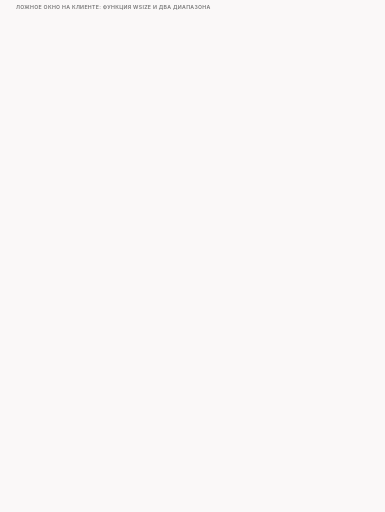
t = 0.00 s
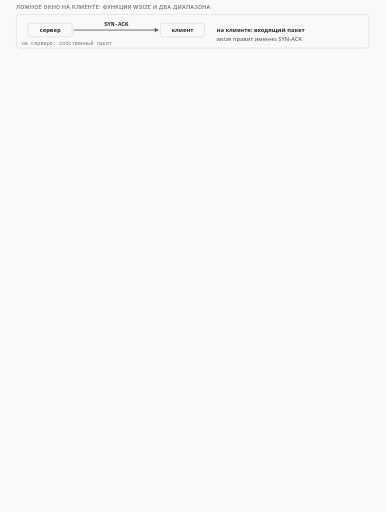
t = 1.45 s
t = 3.36 s: frame unchanged from t = 1.45 s, image omitted
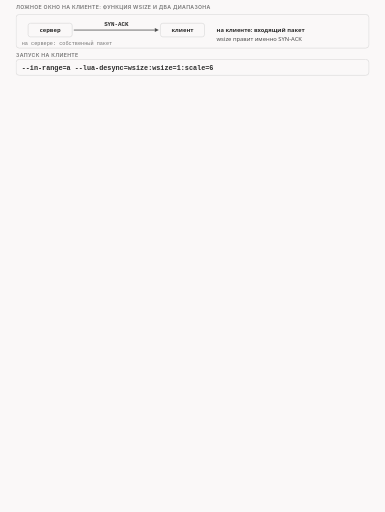
t = 4.95 s
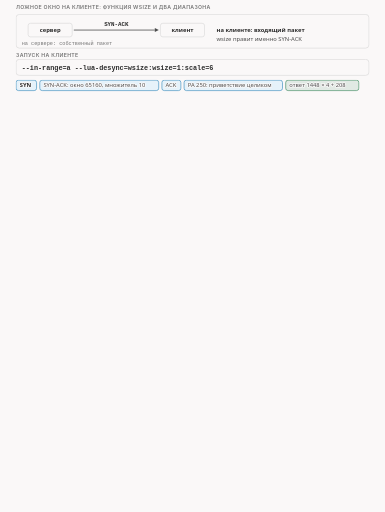
t = 6.84 s
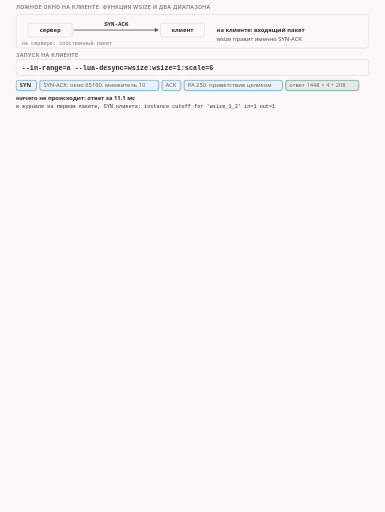
t = 8.34 s

The animated SVG that drew these frames (rendered in a browser with its animation timeline set to each time). Animation: 29 CSS @keyframes rules; frames cover the first 8.34 s, repeats indefinitely.

<svg xmlns="http://www.w3.org/2000/svg" class="v09-s20-client-dead-ranges-and-mirror" viewBox="0 0 960 1277" width="960" height="1277" role="img" aria-labelledby="v09-s20-client-dead-ranges-and-mirror-t v09-s20-client-dead-ranges-and-mirror-d">
<title id="v09-s20-client-dead-ranges-and-mirror-t">Зажим окна на клиенте мёртв пока не спрятать исходящие</title>
<desc id="v09-s20-client-dead-ranges-and-mirror-d">Зажим окна wsize на клиенте в нашем тесте сначала не делает ничего, потому что первый вызов пришёл на SYN самого клиента без флага ACK и функция сразу отключилась, не дождавшись SYN-ACK сервера, а ответ пришёл за 11,1 мс, чтобы она дожила до SYN-ACK, нужны диапазон входящих «всегда» и диапазон исходящих «никогда», тогда окно 65160 заменяется на 1 и множитель 10 на 6 внутри клиента уже после точки захвата, ядро клиента режет своё приветствие на 1, 107, 72 и 70 байт после паузы около 212 мс и получает ответ за 223,4 мс вместо 11,1 мс, а на сервере и на клиенте куски приветствия одинаковые.</desc>
<style>.v09-s20-client-dead-ranges-and-mirror{--fg:var(--dark,#2b2b2b);--fg2:var(--darkgray,#4e4e4e);--mute:var(--gray,#767676);--line:var(--lightgray,#d4d4d4);--acc:var(--secondary,#1f7fb5);--tint:var(--highlight,rgba(178,225,255,.28));--bg:var(--light,#faf8f8);--rej:#c4372b;--rejt:rgba(196,55,43,.10);--ok:#237a4b;--okt:rgba(35,122,75,.11);--amb:#a8610a;--ambt:rgba(168,97,10,.13)}
@media (prefers-color-scheme:dark){.v09-s20-client-dead-ranges-and-mirror{--fg:var(--dark,#ebebec);--fg2:var(--darkgray,#d4d4d4);--mute:var(--gray,#9a9a9a);--line:var(--lightgray,#4a474a);--acc:var(--secondary,#b2e1ff);--tint:var(--highlight,rgba(178,225,255,.14));--bg:var(--light,#161618);--rej:#ff8f80;--rejt:rgba(255,143,128,.14);--ok:#7fd9a1;--okt:rgba(127,217,161,.13);--amb:#f0b866;--ambt:rgba(240,184,102,.14)}}
.v09-s20-client-dead-ranges-and-mirror .bg{fill:var(--bg)}
.v09-s20-client-dead-ranges-and-mirror text{font-family:var(--bodyFont,'Source Sans 3'),system-ui,-apple-system,'Segoe UI',Roboto,sans-serif;font-size:16px;fill:var(--fg2);paint-order:stroke;stroke:var(--bg);stroke-width:4px;stroke-linejoin:round}
.v09-s20-client-dead-ranges-and-mirror .tk{font-weight:600;fill:var(--fg)}
.v09-s20-client-dead-ranges-and-mirror .sm{font-size:14.5px}
.v09-s20-client-dead-ranges-and-mirror .m{font-family:var(--codeFont,'JetBrains Mono'),ui-monospace,'Cascadia Code',Consolas,monospace;font-size:14.5px}
.v09-s20-client-dead-ranges-and-mirror .mk{font-family:var(--codeFont,'JetBrains Mono'),ui-monospace,'Cascadia Code',Consolas,monospace;font-size:14.5px;font-weight:600;fill:var(--fg)}
.v09-s20-client-dead-ranges-and-mirror .hx{font-family:var(--codeFont,'JetBrains Mono'),ui-monospace,'Cascadia Code',Consolas,monospace;font-size:14px;font-weight:600;fill:var(--fg);stroke:none}
.v09-s20-client-dead-ranges-and-mirror .ix{font-family:var(--codeFont,'JetBrains Mono'),ui-monospace,'Cascadia Code',Consolas,monospace;font-size:13px;fill:var(--mute);stroke:none}
.v09-s20-client-dead-ranges-and-mirror .big{font-size:22px}
.v09-s20-client-dead-ranges-and-mirror .ml{font-family:var(--codeFont,'JetBrains Mono'),ui-monospace,'Cascadia Code',Consolas,monospace;font-size:17px;font-weight:600;fill:var(--fg)}
.v09-s20-client-dead-ranges-and-mirror .cap{font-family:var(--headerFont,Inter),system-ui,-apple-system,'Segoe UI',Roboto,sans-serif;font-size:13px;font-weight:600;letter-spacing:.06em;text-transform:uppercase;fill:var(--mute)}
.v09-s20-client-dead-ranges-and-mirror .mu{fill:var(--mute)}.v09-s20-client-dead-ranges-and-mirror .fg{fill:var(--fg)}.v09-s20-client-dead-ranges-and-mirror .acc{fill:var(--acc)}.v09-s20-client-dead-ranges-and-mirror .rej{fill:var(--rej)}.v09-s20-client-dead-ranges-and-mirror .ok{fill:var(--ok)}.v09-s20-client-dead-ranges-and-mirror .amb{fill:var(--amb)}
.v09-s20-client-dead-ranges-and-mirror .c{text-anchor:middle}.v09-s20-client-dead-ranges-and-mirror .r{text-anchor:end}.v09-s20-client-dead-ranges-and-mirror .ns{stroke:none}
.v09-s20-client-dead-ranges-and-mirror .bx{fill:var(--bg);stroke:var(--line);stroke-width:1.4}
.v09-s20-client-dead-ranges-and-mirror .bxs{fill:var(--bg);stroke:var(--mute);stroke-width:1.4}
.v09-s20-client-dead-ranges-and-mirror .bxa{fill:var(--tint);stroke:var(--acc);stroke-width:1.4}
.v09-s20-client-dead-ranges-and-mirror .bxr{fill:var(--rejt);stroke:var(--rej);stroke-width:1.4}
.v09-s20-client-dead-ranges-and-mirror .bxo{fill:var(--okt);stroke:var(--ok);stroke-width:1.4}
.v09-s20-client-dead-ranges-and-mirror .bxb{fill:var(--ambt);stroke:var(--amb);stroke-width:1.4}
.v09-s20-client-dead-ranges-and-mirror .pl{fill:var(--bg);stroke:var(--fg);stroke-width:1.6}
.v09-s20-client-dead-ranges-and-mirror .fs{fill:var(--mute);fill-opacity:.22;stroke:none}
.v09-s20-client-dead-ranges-and-mirror .bxg{fill:var(--mute);fill-opacity:.2;stroke:var(--mute);stroke-width:1.4}
.v09-s20-client-dead-ranges-and-mirror .bxn{fill:none;stroke:var(--fg);stroke-width:2}
.v09-s20-client-dead-ranges-and-mirror .bxd{fill:none;stroke:var(--mute);stroke-width:1.3;stroke-dasharray:5 4}
.v09-s20-client-dead-ranges-and-mirror .fa{fill:var(--tint);stroke:none}.v09-s20-client-dead-ranges-and-mirror .fr{fill:var(--rejt);stroke:none}.v09-s20-client-dead-ranges-and-mirror .fb{fill:var(--ambt);stroke:none}.v09-s20-client-dead-ranges-and-mirror .fo{fill:var(--okt);stroke:none}
.v09-s20-client-dead-ranges-and-mirror .lm{fill:none;stroke:var(--mute);stroke-width:1.4}
.v09-s20-client-dead-ranges-and-mirror .lmd{fill:none;stroke:var(--mute);stroke-width:1.4;stroke-dasharray:5 4}
.v09-s20-client-dead-ranges-and-mirror .la{fill:none;stroke:var(--acc);stroke-width:2}
.v09-s20-client-dead-ranges-and-mirror .lf{fill:none;stroke:var(--fg2);stroke-width:2}
.v09-s20-client-dead-ranges-and-mirror .lr{fill:none;stroke:var(--rej);stroke-width:2.4}
.v09-s20-client-dead-ranges-and-mirror .lcut{fill:none;stroke:var(--rej);stroke-width:1.8;stroke-dasharray:6 4}
.v09-s20-client-dead-ranges-and-mirror .lb{fill:none;stroke:var(--amb);stroke-width:2}
.v09-s20-client-dead-ranges-and-mirror .lo{fill:none;stroke:var(--ok);stroke-width:2.4}
.v09-s20-client-dead-ranges-and-mirror .hf{fill:var(--fg2)}.v09-s20-client-dead-ranges-and-mirror .ha{fill:var(--acc)}.v09-s20-client-dead-ranges-and-mirror .hr{fill:var(--rej)}.v09-s20-client-dead-ranges-and-mirror .hm{fill:var(--mute)}.v09-s20-client-dead-ranges-and-mirror .hb{fill:var(--amb)}
.v09-s20-client-dead-ranges-and-mirror .fun{fill:var(--tint);stroke:var(--acc);stroke-width:1;stroke-opacity:.55}
.v09-s20-client-dead-ranges-and-mirror .a{animation-duration:70s;animation-timing-function:cubic-bezier(.3,.6,.25,1);animation-iteration-count:infinite;animation-fill-mode:both}
@media (prefers-reduced-motion:reduce){.v09-s20-client-dead-ranges-and-mirror .a{animation:none}.v09-s20-client-dead-ranges-and-mirror .tr{display:none}}
.v09-s20-client-dead-ranges-and-mirror .fl{fill:var(--bg);stroke:none}
.v09-s20-client-dead-ranges-and-mirror .bxw{fill:var(--bg);stroke:var(--amb);stroke-width:1.4;stroke-dasharray:5 4}
.v09-s20-client-dead-ranges-and-mirror .bxwa{fill:var(--bg);stroke:var(--acc);stroke-width:1.4;stroke-dasharray:5 4}
.v09-s20-client-dead-ranges-and-mirror .bxrd{fill:none;stroke:var(--rej);stroke-width:2.4;stroke-dasharray:6 4}
.v09-s20-client-dead-ranges-and-mirror .lbd{fill:none;stroke:var(--amb);stroke-width:2;stroke-dasharray:6 4}
.v09-s20-client-dead-ranges-and-mirror .bxz{fill:var(--mute);fill-opacity:.28;stroke:var(--mute);stroke-width:1.2}
.v09-s20-client-dead-ranges-and-mirror .bxoo{fill:var(--bg);stroke:var(--ok);stroke-width:2.2}
.v09-s20-client-dead-ranges-and-mirror .bxbb{fill:var(--bg);stroke:var(--amb);stroke-width:2.2}
.v09-s20-client-dead-ranges-and-mirror .bxrr{fill:var(--bg);stroke:var(--rej);stroke-width:2.2}
.v09-s20-client-dead-ranges-and-mirror .bxaa{fill:var(--bg);stroke:var(--acc);stroke-width:2.2}
@keyframes v09-s20-client-dead-ranges-and-mirror-k1{0.0%{opacity:0}1.429%{opacity:0}2.071%{opacity:1}97.571%{opacity:1}98.429%{opacity:0}100%{opacity:0}}.v09-s20-client-dead-ranges-and-mirror .e1{animation-name:v09-s20-client-dead-ranges-and-mirror-k1}@keyframes v09-s20-client-dead-ranges-and-mirror-k2{0.0%{opacity:0}5.714%{opacity:0}6.357%{opacity:1}97.571%{opacity:1}98.429%{opacity:0}100%{opacity:0}}.v09-s20-client-dead-ranges-and-mirror .e2{animation-name:v09-s20-client-dead-ranges-and-mirror-k2}@keyframes v09-s20-client-dead-ranges-and-mirror-k3{0.0%{opacity:0}6.429%{opacity:0}7.071%{opacity:1}97.571%{opacity:1}98.429%{opacity:0}100%{opacity:0}}.v09-s20-client-dead-ranges-and-mirror .e3{animation-name:v09-s20-client-dead-ranges-and-mirror-k3}@keyframes v09-s20-client-dead-ranges-and-mirror-k4{0.0%{opacity:0}8.571%{opacity:0}9.214%{opacity:1}97.571%{opacity:1}98.429%{opacity:0}100%{opacity:0}}.v09-s20-client-dead-ranges-and-mirror .e4{animation-name:v09-s20-client-dead-ranges-and-mirror-k4}@keyframes v09-s20-client-dead-ranges-and-mirror-k5{0.0%{opacity:0}11.429%{opacity:0}12.071%{opacity:1}97.571%{opacity:1}98.429%{opacity:0}100%{opacity:0}}.v09-s20-client-dead-ranges-and-mirror .e5{animation-name:v09-s20-client-dead-ranges-and-mirror-k5}@keyframes v09-s20-client-dead-ranges-and-mirror-k6{0.0%{opacity:0}15.714%{opacity:0}16.357%{opacity:1}97.571%{opacity:1}98.429%{opacity:0}100%{opacity:0}}.v09-s20-client-dead-ranges-and-mirror .e6{animation-name:v09-s20-client-dead-ranges-and-mirror-k6}@keyframes v09-s20-client-dead-ranges-and-mirror-k7{0.0%{opacity:0}16.429%{opacity:0}17.071%{opacity:1}97.571%{opacity:1}98.429%{opacity:0}100%{opacity:0}}.v09-s20-client-dead-ranges-and-mirror .e7{animation-name:v09-s20-client-dead-ranges-and-mirror-k7}@keyframes v09-s20-client-dead-ranges-and-mirror-k8{0.0%{opacity:0}18.571%{opacity:0}19.0%{opacity:1}22.857%{opacity:1}23.286%{opacity:0}100%{opacity:0}}.v09-s20-client-dead-ranges-and-mirror .e8{animation-name:v09-s20-client-dead-ranges-and-mirror-k8}@keyframes v09-s20-client-dead-ranges-and-mirror-k9{0.0%{opacity:0}22.857%{opacity:0}23.286%{opacity:1}27.143%{opacity:1}27.571%{opacity:0}100%{opacity:0}}.v09-s20-client-dead-ranges-and-mirror .e9{animation-name:v09-s20-client-dead-ranges-and-mirror-k9}@keyframes v09-s20-client-dead-ranges-and-mirror-k10{0.0%{opacity:0}27.143%{opacity:0}27.571%{opacity:1}31.429%{opacity:1}31.857%{opacity:0}100%{opacity:0}}.v09-s20-client-dead-ranges-and-mirror .e10{animation-name:v09-s20-client-dead-ranges-and-mirror-k10}@keyframes v09-s20-client-dead-ranges-and-mirror-k11{0.0%{opacity:0}18.571%{opacity:0}19.214%{opacity:1}97.571%{opacity:1}98.429%{opacity:0}100%{opacity:0}}.v09-s20-client-dead-ranges-and-mirror .e11{animation-name:v09-s20-client-dead-ranges-and-mirror-k11}@keyframes v09-s20-client-dead-ranges-and-mirror-k12{0.0%{opacity:0}22.857%{opacity:0}23.5%{opacity:1}97.571%{opacity:1}98.429%{opacity:0}100%{opacity:0}}.v09-s20-client-dead-ranges-and-mirror .e12{animation-name:v09-s20-client-dead-ranges-and-mirror-k12}@keyframes v09-s20-client-dead-ranges-and-mirror-k13{0.0%{opacity:0}24.286%{opacity:0}24.929%{opacity:1}97.571%{opacity:1}98.429%{opacity:0}100%{opacity:0}}.v09-s20-client-dead-ranges-and-mirror .e13{animation-name:v09-s20-client-dead-ranges-and-mirror-k13}@keyframes v09-s20-client-dead-ranges-and-mirror-k14{0.0%{opacity:0}28.571%{opacity:0}29.214%{opacity:1}97.571%{opacity:1}98.429%{opacity:0}100%{opacity:0}}.v09-s20-client-dead-ranges-and-mirror .e14{animation-name:v09-s20-client-dead-ranges-and-mirror-k14}@keyframes v09-s20-client-dead-ranges-and-mirror-k15{0.0%{opacity:0}29.286%{opacity:0}29.929%{opacity:1}97.571%{opacity:1}98.429%{opacity:0}100%{opacity:0}}.v09-s20-client-dead-ranges-and-mirror .e15{animation-name:v09-s20-client-dead-ranges-and-mirror-k15}@keyframes v09-s20-client-dead-ranges-and-mirror-k16{0.0%{opacity:0}30.714%{opacity:0}31.357%{opacity:1}97.571%{opacity:1}98.429%{opacity:0}100%{opacity:0}}.v09-s20-client-dead-ranges-and-mirror .e16{animation-name:v09-s20-client-dead-ranges-and-mirror-k16}@keyframes v09-s20-client-dead-ranges-and-mirror-k17{0.0%{opacity:0}34.286%{opacity:0}34.929%{opacity:1}97.571%{opacity:1}98.429%{opacity:0}100%{opacity:0}}.v09-s20-client-dead-ranges-and-mirror .e17{animation-name:v09-s20-client-dead-ranges-and-mirror-k17}@keyframes v09-s20-client-dead-ranges-and-mirror-k18{0.0%{opacity:0}40.0%{opacity:0}40.643%{opacity:1}97.571%{opacity:1}98.429%{opacity:0}100%{opacity:0}}.v09-s20-client-dead-ranges-and-mirror .e18{animation-name:v09-s20-client-dead-ranges-and-mirror-k18}@keyframes v09-s20-client-dead-ranges-and-mirror-k19{0.0%{opacity:0}41.429%{opacity:0}42.071%{opacity:1}97.571%{opacity:1}98.429%{opacity:0}100%{opacity:0}}.v09-s20-client-dead-ranges-and-mirror .e19{animation-name:v09-s20-client-dead-ranges-and-mirror-k19}@keyframes v09-s20-client-dead-ranges-and-mirror-k20{0.0%{opacity:0}47.143%{opacity:0}47.786%{opacity:1}97.571%{opacity:1}98.429%{opacity:0}100%{opacity:0}}.v09-s20-client-dead-ranges-and-mirror .e20{animation-name:v09-s20-client-dead-ranges-and-mirror-k20}@keyframes v09-s20-client-dead-ranges-and-mirror-k21{0.0%{opacity:0}51.429%{opacity:0}52.071%{opacity:1}97.571%{opacity:1}98.429%{opacity:0}100%{opacity:0}}.v09-s20-client-dead-ranges-and-mirror .e21{animation-name:v09-s20-client-dead-ranges-and-mirror-k21}@keyframes v09-s20-client-dead-ranges-and-mirror-k22{0.0%{opacity:0}52.857%{opacity:0}53.5%{opacity:1}97.571%{opacity:1}98.429%{opacity:0}100%{opacity:0}}.v09-s20-client-dead-ranges-and-mirror .e22{animation-name:v09-s20-client-dead-ranges-and-mirror-k22}@keyframes v09-s20-client-dead-ranges-and-mirror-k23{0.0%{opacity:0}57.143%{opacity:0}57.786%{opacity:1}97.571%{opacity:1}98.429%{opacity:0}100%{opacity:0}}.v09-s20-client-dead-ranges-and-mirror .e23{animation-name:v09-s20-client-dead-ranges-and-mirror-k23}@keyframes v09-s20-client-dead-ranges-and-mirror-k24{0.0%{opacity:0}61.429%{opacity:0}62.071%{opacity:1}97.571%{opacity:1}98.429%{opacity:0}100%{opacity:0}}.v09-s20-client-dead-ranges-and-mirror .e24{animation-name:v09-s20-client-dead-ranges-and-mirror-k24}@keyframes v09-s20-client-dead-ranges-and-mirror-k25{0.0%{opacity:0}62.143%{opacity:0}62.786%{opacity:1}97.571%{opacity:1}98.429%{opacity:0}100%{opacity:0}}.v09-s20-client-dead-ranges-and-mirror .e25{animation-name:v09-s20-client-dead-ranges-and-mirror-k25}@keyframes v09-s20-client-dead-ranges-and-mirror-k26{0.0%{opacity:0}62.857%{opacity:0}63.5%{opacity:1}97.571%{opacity:1}98.429%{opacity:0}100%{opacity:0}}.v09-s20-client-dead-ranges-and-mirror .e26{animation-name:v09-s20-client-dead-ranges-and-mirror-k26}@keyframes v09-s20-client-dead-ranges-and-mirror-k27{0.0%{opacity:0}65.714%{opacity:0}66.357%{opacity:1}97.571%{opacity:1}98.429%{opacity:0}100%{opacity:0}}.v09-s20-client-dead-ranges-and-mirror .e27{animation-name:v09-s20-client-dead-ranges-and-mirror-k27}@keyframes v09-s20-client-dead-ranges-and-mirror-k28{0.0%{opacity:0}68.571%{opacity:0}69.214%{opacity:1}97.571%{opacity:1}98.429%{opacity:0}100%{opacity:0}}.v09-s20-client-dead-ranges-and-mirror .e28{animation-name:v09-s20-client-dead-ranges-and-mirror-k28}@keyframes v09-s20-client-dead-ranges-and-mirror-k29{0.0%{opacity:0}74.286%{opacity:0}74.929%{opacity:1}97.571%{opacity:1}98.429%{opacity:0}100%{opacity:0}}.v09-s20-client-dead-ranges-and-mirror .e29{animation-name:v09-s20-client-dead-ranges-and-mirror-k29}</style>
<rect class="bg" x="0" y="0" width="960" height="1277"/>
<g><text class="cap" x="40" y="22">ложное окно на клиенте: функция wsize и два диапазона</text></g>
<g class="a e1"><rect class="bx" x="40" y="36" width="880" height="84" rx="8"/><rect class="bx" x="70" y="58" width="110" height="34" rx="6"/><text class="sm tk c" x="125" y="80">сервер</text><path class="lf" d="M184 75L386.0 75.0"/><polygon class="hf" points="396,75 386.0,80.0 386.0,70.0"/><text class="mk c" x="290" y="66">SYN-ACK</text><rect class="bx" x="400" y="58" width="110" height="34" rx="6"/><text class="sm tk c" x="455" y="80">клиент</text><text class="ix mu" x="54" y="112">на сервере: собственный пакет</text><text class="sm tk" x="540" y="80">на клиенте: входящий пакет</text><text class="sm" x="540" y="102">wsize правит именно SYN-ACK</text></g>
<g class="a e2"><text class="cap" x="40" y="142">запуск на клиенте</text></g>
<g class="a e3"><rect class="bx" x="40" y="148" width="880" height="40" rx="8"/><text class="ml" x="54" y="174">--in-range=a --lua-desync=wsize:wsize=1:scale=6</text></g>
<g class="a e4"><rect class="bxa" x="40" y="200" width="51.1" height="26" rx="6"/><text class="sm tk" x="49" y="218">SYN</text><rect class="bxa" x="99.1" y="200" width="296.6" height="26" rx="6"/><text class="sm" x="108.1" y="218">SYN-ACK: окно 65160, множитель 10</text><rect class="bxa" x="403.7" y="200" width="47.3" height="26" rx="6"/><text class="sm" x="412.7" y="218">ACK</text><rect class="bxa" x="459" y="200" width="245.5" height="26" rx="6"/><text class="sm" x="468" y="218">PA 250: приветствие целиком</text><rect class="bxo" x="712.5" y="200" width="182.4" height="26" rx="6"/><text class="sm" x="721.5" y="218">ответ 1448 × 4 + 208</text></g>
<g class="a e5"><text class="sm tk" x="40" y="250">ничего не происходит: ответ за 11,1 мс</text><text class="ix fg" x="40" y="270">в журнале на первом пакете, SYN клиента: instance cutoff for &#x27;wsize_1_2&#x27; in=1 out=1</text></g>
<g class="a e6"><text class="cap" x="40" y="296">код функции wsize</text><text class="ix mu r" x="920" y="296">antidpi 317-325</text></g>
<g class="a e7"><rect class="bx" x="40" y="304" width="880" height="149" rx="6"/><path class="lm" d="M92 310L92 447"/><text class="ix mu r" x="84" y="329">319</text><text class="ix fg" x="102" y="329">    if bitand(desync.dis.tcp.th_flags, TH_SYN + TH_ACK) == (TH_SYN + TH_ACK) then</text><text class="ix mu r" x="84" y="356">320</text><text class="ix fg" x="102" y="356">        if wsize_rewrite(desync.dis, desync.arg) then</text><text class="ix mu r" x="84" y="383">321</text><text class="ix fg" x="102" y="383">            return VERDICT_MODIFY</text><text class="ix mu r" x="84" y="410">323</text><text class="ix fg" x="102" y="410">    else</text><text class="ix mu r" x="84" y="437">324</text><text class="ix fg" x="102" y="437">        instance_cutoff_shim(ctx, desync) -- mission complete</text></g>
<g class="a e8 tr"><rect class="fa" x="43" y="311" width="874" height="27" rx="3"/></g>
<g class="a e9 tr"><rect class="fa" x="43" y="338" width="874" height="54" rx="3"/></g>
<g class="a e10 tr"><rect class="fa" x="43" y="392" width="874" height="54" rx="3"/></g>
<g class="a e11"><text class="sm tk" x="660" y="356">оба флага: правим окно</text></g>
<g class="a e12"><text class="sm tk" x="580" y="410">иначе: отключение, миссия выполнена</text></g>
<g class="a e13"><rect class="bxb" x="40" y="463" width="880" height="36" rx="8"/><text class="sm tk" x="54" y="486">первый вызов пришёл на SYN клиента, без ACK: отключение; SYN-ACK функция так и не увидела</text></g>
<g class="a e14"><text class="cap" x="40" y="523">чтобы функция дожила до SYN-ACK: два диапазона</text></g>
<g class="a e15"><rect class="bx" x="40" y="529" width="880" height="40" rx="8"/><text class="ml" x="54" y="555">--out-range=x --in-range=a --lua-desync=wsize:wsize=1:scale=6</text></g>
<g class="a e16"><rect class="bxa" x="40" y="581" width="430" height="70" rx="8"/><text class="mk" x="54" y="603">--in-range=a: входящие «всегда»</text><text class="sm" x="54" y="625">иначе SYN-ACK до функции</text><text class="sm" x="54" y="643">не дойдёт</text><rect class="bxb" x="490" y="581" width="430" height="70" rx="8"/><text class="mk" x="504" y="603">--out-range=x: исходящие «никогда»</text><text class="sm" x="504" y="625">иначе функция выключится</text><text class="sm" x="504" y="643">на собственном SYN</text></g>
<g class="a e17"><rect class="bx" x="40" y="665" width="880" height="86" rx="8"/><text class="ix fg" x="54" y="689">* lua &#x27;wsize_1_2&#x27; : out pos x0 x0 out of range x0-x0</text><text class="sm mu" x="780" y="689">SYN</text><text class="ix fg" x="54" y="711">LUA: wsize_rewrite: window size 65160 =&gt; 1</text><text class="ix fg" x="54" y="733">LUA: wsize_rewrite: scale factor 10 =&gt; 6</text><text class="sm mu" x="780" y="722">SYN-ACK</text></g>
<g class="a e18"><text class="sm tk" x="40" y="773">проверь себя: захват на сетевой карте клиента покажет SYN-ACK с окном 1?</text></g>
<g class="a e19"><rect class="bx" x="40" y="781" width="250" height="64" rx="8"/><text class="sm tk" x="52" y="803">сетевая карта и захват</text><text class="ix fg" x="52" y="823">SYN-ACK: окно 65160,</text><text class="ix fg" x="52" y="839">множитель 10</text><path class="la" d="M294 813L320.0 813.0"/><polygon class="ha" points="330,813 320.0,818.0 320.0,808.0"/><rect class="bxa" x="334" y="781" width="250" height="64" rx="8"/><text class="sm tk" x="346" y="803">nfqws2 внутри клиента</text><text class="ix fg" x="346" y="823">правит: окно 1,</text><text class="ix fg" x="346" y="839">множитель 6</text><path class="la" d="M588 813L614.0 813.0"/><polygon class="ha" points="624,813 614.0,818.0 614.0,808.0"/><rect class="bxb" x="628" y="781" width="292" height="64" rx="8"/><text class="sm tk" x="640" y="803">ядро клиента</text><text class="ix fg" x="640" y="823">видит окно 1 и множитель 6,</text><text class="ix fg" x="640" y="839">режет своё приветствие</text></g>
<g class="a e20"><text class="sm tk" x="40" y="867">нет: захват стоит до правки, он покажет окно 65160 и множитель 10</text></g>
<g class="a e21"><text class="cap" x="40" y="889">последствия на проводе клиента, время в мс</text></g>
<g class="a e22"><rect class="bxa" x="40" y="895" width="65" height="26" rx="6"/><text class="ix tk" x="49" y="913">S 0,00</text><rect class="bxa" x="111" y="895" width="80.6" height="26" rx="6"/><text class="ix tk" x="120" y="913">SA 10,22</text><rect class="bxa" x="197.6" y="895" width="72.8" height="26" rx="6"/><text class="ix tk" x="206.6" y="913">A 11,77</text><rect class="bxr" x="276.4" y="895" width="104.1" height="26" rx="6"/><text class="ix tk" x="285.4" y="913">пауза 212,3</text><rect class="bxa" x="386.5" y="895" width="119.8" height="26" rx="6"/><text class="ix tk" x="395.5" y="913">PA 1 · 224,07</text><rect class="bxo" x="512.3" y="895" width="245" height="26" rx="6"/><text class="ix tk" x="521.3" y="913">ответ 1448 × 4 + 208 · 234,29</text><rect class="bxa" x="763.3" y="895" width="135.4" height="26" rx="6"/><text class="ix tk" x="772.3" y="913">PA 107 · 235,14</text><rect class="bxa" x="40" y="929" width="127.6" height="26" rx="6"/><text class="ix tk" x="49" y="947">PA 72 · 235,22</text><rect class="bxa" x="173.6" y="929" width="135.4" height="26" rx="6"/><text class="ix tk" x="182.6" y="947">FPA 70 · 235,61</text></g>
<g class="a e23"><text class="big tk" x="40" y="1001">11,1 мс → 223,4 мс</text><text class="sm mu" x="40" y="1023">клиент сам себя душит; это про наш Linux и нашу лабораторию</text></g>
<g class="a e24"><text class="cap" x="40" y="1045">зеркало: куски приветствия на проводе клиента</text></g>
<g class="a e25"><text class="cap" x="500" y="1065">круг 10 мс</text><text class="cap" x="740" y="1065">без задержки</text></g>
<g class="a e26"><rect class="bx" x="40" y="1071" width="880" height="34" rx="6"/><text class="sm tk" x="52" y="1093">wsize на сервере (правка при выходе)</text><text class="mk" x="500" y="1093">1 / 107 / 72 / 70</text><text class="mk" x="740" y="1093">1 / 215 / 34</text></g>
<g class="a e27"><rect class="bx" x="40" y="1111" width="880" height="34" rx="6"/><text class="sm tk" x="52" y="1133">wsize на клиенте (правка при входе)</text><text class="mk" x="500" y="1133">1 / 107 / 72 / 70</text><text class="mk" x="740" y="1133">1 / 215 / 34</text></g>
<g class="a e28"><text class="sm tk" x="40" y="1163">на клиенте четыре запуска: те же куски; и там и там SYN-ACK доезжает до ядра клиента с окном 1</text></g>
<g class="a e29"><rect class="bxs" x="40" y="1185" width="880" height="76" rx="8"/><text class="cap" x="54" y="1207">руководство, не измерение</text><text class="m fg" x="54" y="1229">«From the client side, TCP segmentation techniques are preferred</text><text class="m fg" x="54" y="1249">as they avoid speed penalties and offer more flexibility»</text></g>
</svg>
